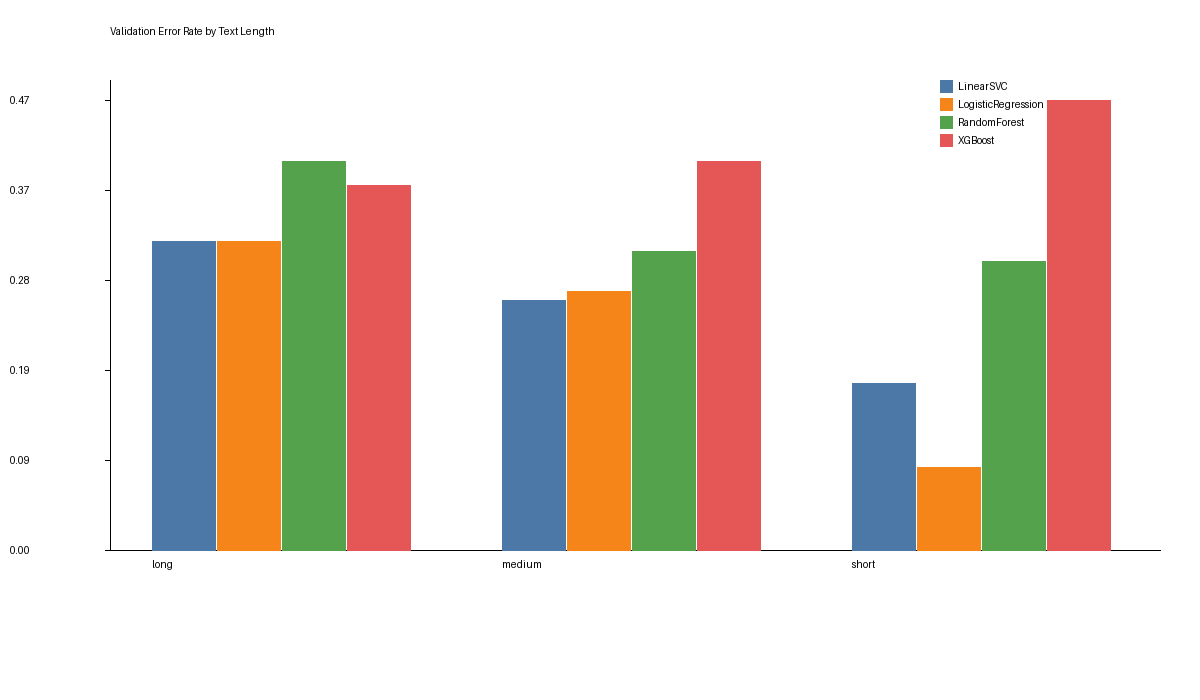

The file beside this chart, header and first rows:
split, model_name, scenario, length_bucket, total_samples, wrong_predictions, error_rate
test, LinearSVC, 01_Raw_Data, long, 166, 39, 0.2349
test, LinearSVC, 01_Raw_Data, medium, 638, 154, 0.2414
test, LinearSVC, 01_Raw_Data, short, 34, 9, 0.2647
test, LogisticRegression, 01_Raw_Data, long, 166, 38, 0.2289
test, LogisticRegression, 01_Raw_Data, medium, 638, 153, 0.2398
test, LogisticRegression, 01_Raw_Data, short, 34, 10, 0.2941
test, RandomForest, 05_Balanced, long, 164, 52, 0.3171
test, RandomForest, 05_Balanced, medium, 637, 182, 0.2857
test, RandomForest, 05_Balanced, short, 37, 10, 0.2703
test, XGBoost, 03_Full_Clean, long, 164, 47, 0.2866
test, XGBoost, 03_Full_Clean, medium, 637, 228, 0.3579
test, XGBoost, 03_Full_Clean, short, 37, 12, 0.3243
val, LinearSVC, 01_Raw_Data, long, 168, 54, 0.3214
val, LinearSVC, 01_Raw_Data, medium, 646, 168, 0.2601
val, LinearSVC, 01_Raw_Data, short, 23, 4, 0.1739
val, LogisticRegression, 01_Raw_Data, long, 168, 54, 0.3214
val, LogisticRegression, 01_Raw_Data, medium, 646, 174, 0.2693
val, LogisticRegression, 01_Raw_Data, short, 23, 2, 0.08696
val, RandomForest, 05_Balanced, long, 166, 67, 0.4036
val, RandomForest, 05_Balanced, medium, 641, 199, 0.3105
val, RandomForest, 05_Balanced, short, 30, 9, 0.3
val, XGBoost, 03_Full_Clean, long, 166, 63, 0.3795
val, XGBoost, 03_Full_Clean, medium, 641, 259, 0.4041
val, XGBoost, 03_Full_Clean, short, 30, 14, 0.4667
